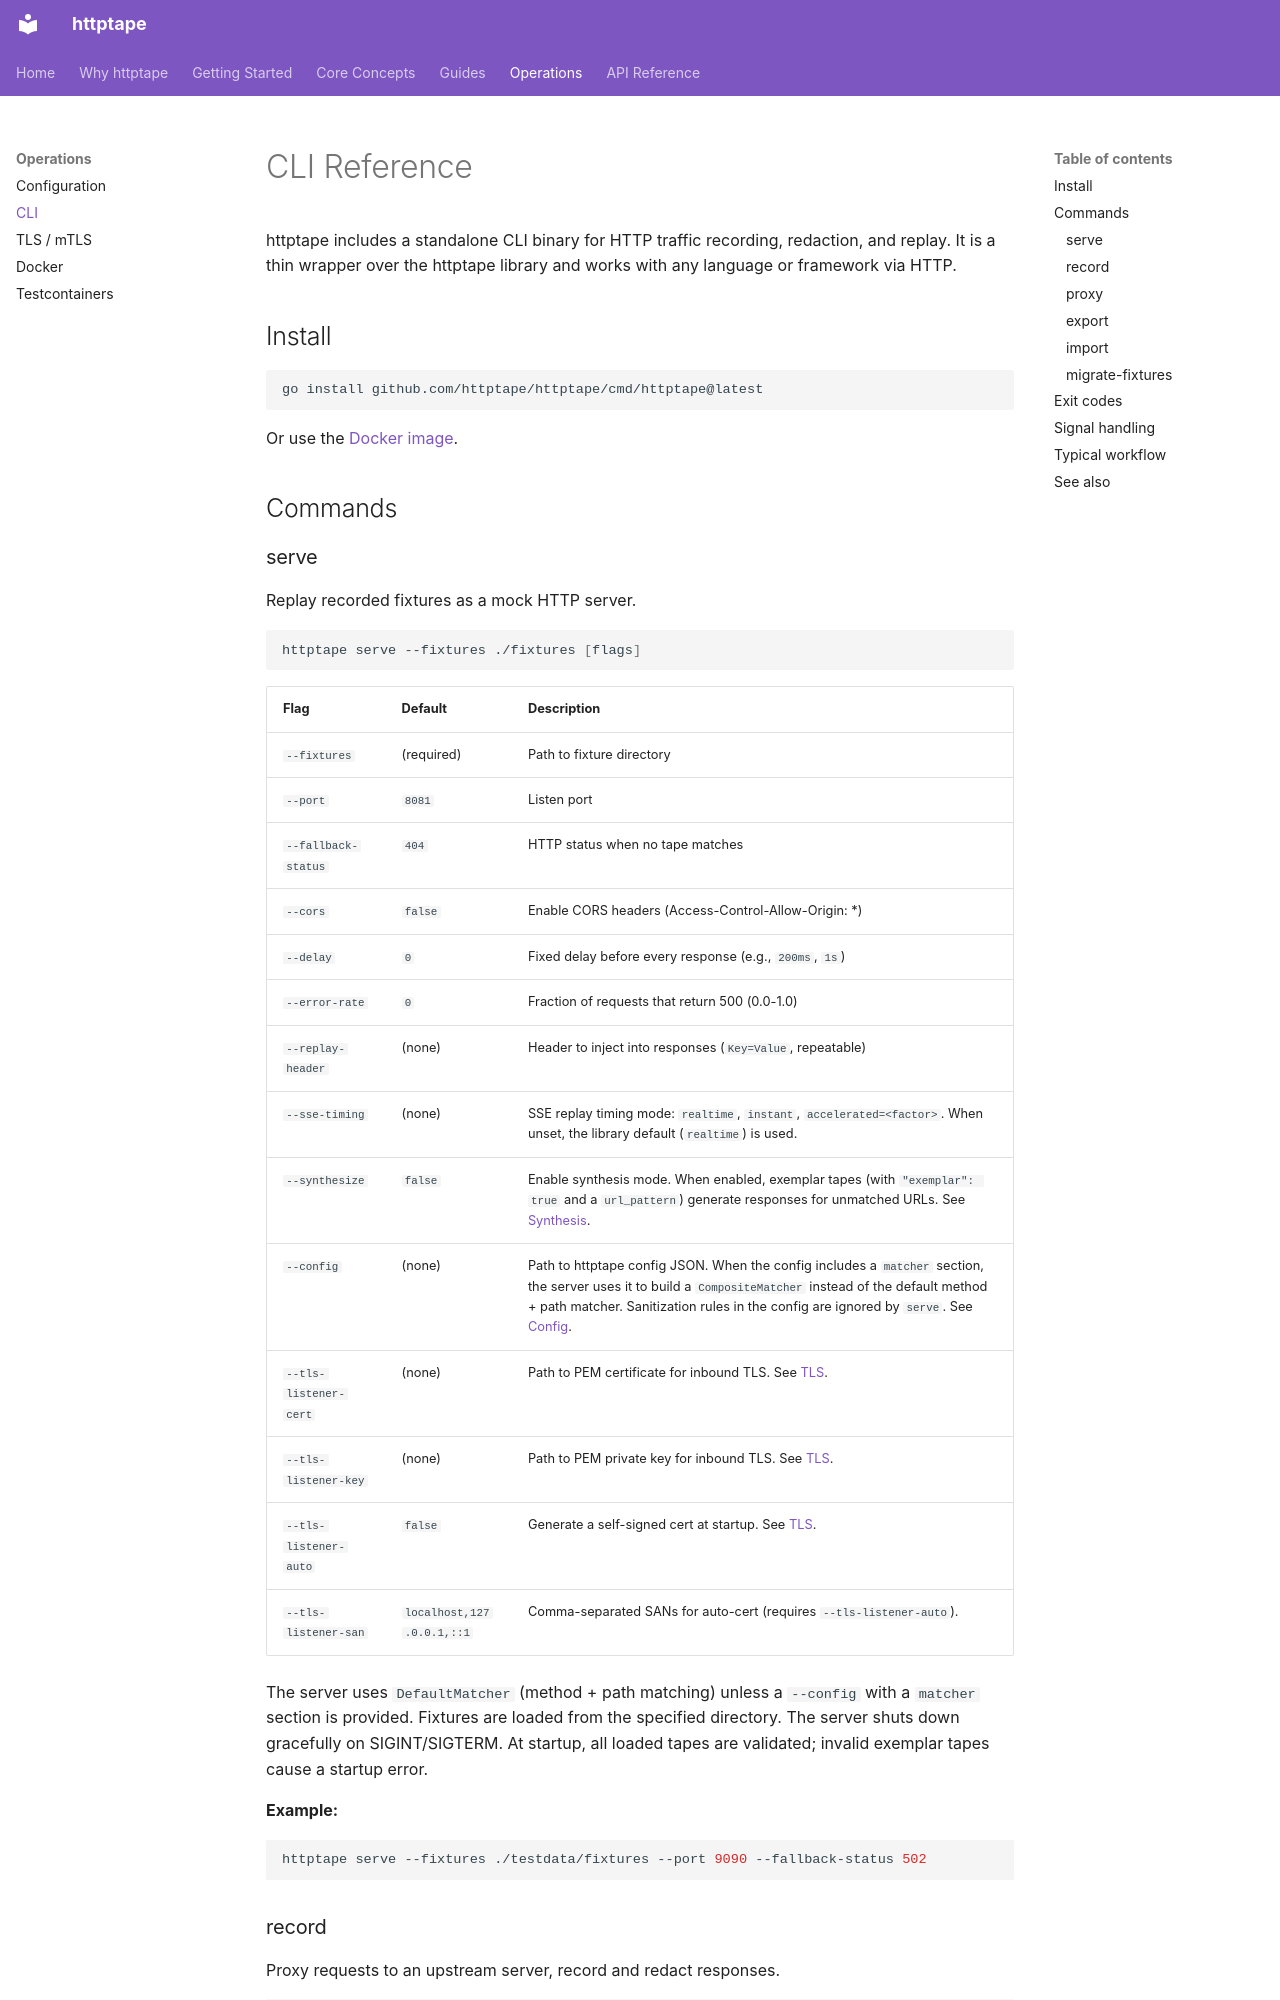

repository: httptape/httptape · page: cli/index.html · generator: mkdocs

# CLI Reference

httptape includes a standalone CLI binary for HTTP traffic recording, redaction, and replay. It is a thin wrapper over the httptape library and works with any language or framework via HTTP.

## Install

```bash
go install github.com/httptape/httptape/cmd/httptape@latest
```

Or use the [Docker image](docker.md).

## Commands

### serve

Replay recorded fixtures as a mock HTTP server.

```bash
httptape serve --fixtures ./fixtures [flags]
```

| Flag | Default | Description |
|------|---------|-------------|
| `--fixtures` | (required) | Path to fixture directory |
| `--port` | `8081` | Listen port |
| `--fallback-status` | `404` | HTTP status when no tape matches |
| `--cors` | `false` | Enable CORS headers (Access-Control-Allow-Origin: *) |
| `--delay` | `0` | Fixed delay before every response (e.g., `200ms`, `1s`) |
| `--error-rate` | `0` | Fraction of requests that return 500 (0.0-1.0) |
| `--replay-header` | (none) | Header to inject into responses (`Key=Value`, repeatable) |
| `--sse-timing` | (none) | SSE replay timing mode: `realtime`, `instant`, `accelerated=<factor>`. When unset, the library default (`realtime`) is used. |
| `--synthesize` | `false` | Enable synthesis mode. When enabled, exemplar tapes (with `"exemplar": true` and a `url_pattern`) generate responses for unmatched URLs. See [Synthesis](synthesis.md). |
| `--config` | (none) | Path to httptape config JSON. When the config includes a `matcher` section, the server uses it to build a `CompositeMatcher` instead of the default method + path matcher. Sanitization rules in the config are ignored by `serve`. See [Config](config.md). |
| `--tls-listener-cert` | (none) | Path to PEM certificate for inbound TLS. See [TLS](tls.md). |
| `--tls-listener-key` | (none) | Path to PEM private key for inbound TLS. See [TLS](tls.md). |
| `--tls-listener-auto` | `false` | Generate a self-signed cert at startup. See [TLS](tls.md). |
| `--tls-listener-san` | `localhost,127.0.0.1,::1` | Comma-separated SANs for auto-cert (requires `--tls-listener-auto`). |

The server uses `DefaultMatcher` (method + path matching) unless a `--config` with a `matcher` section is provided. Fixtures are loaded from the specified directory. The server shuts down gracefully on SIGINT/SIGTERM. At startup, all loaded tapes are validated; invalid exemplar tapes cause a startup error.

**Example:**

```bash
httptape serve --fixtures ./testdata/fixtures --port 9090 --fallback-status 502
```
